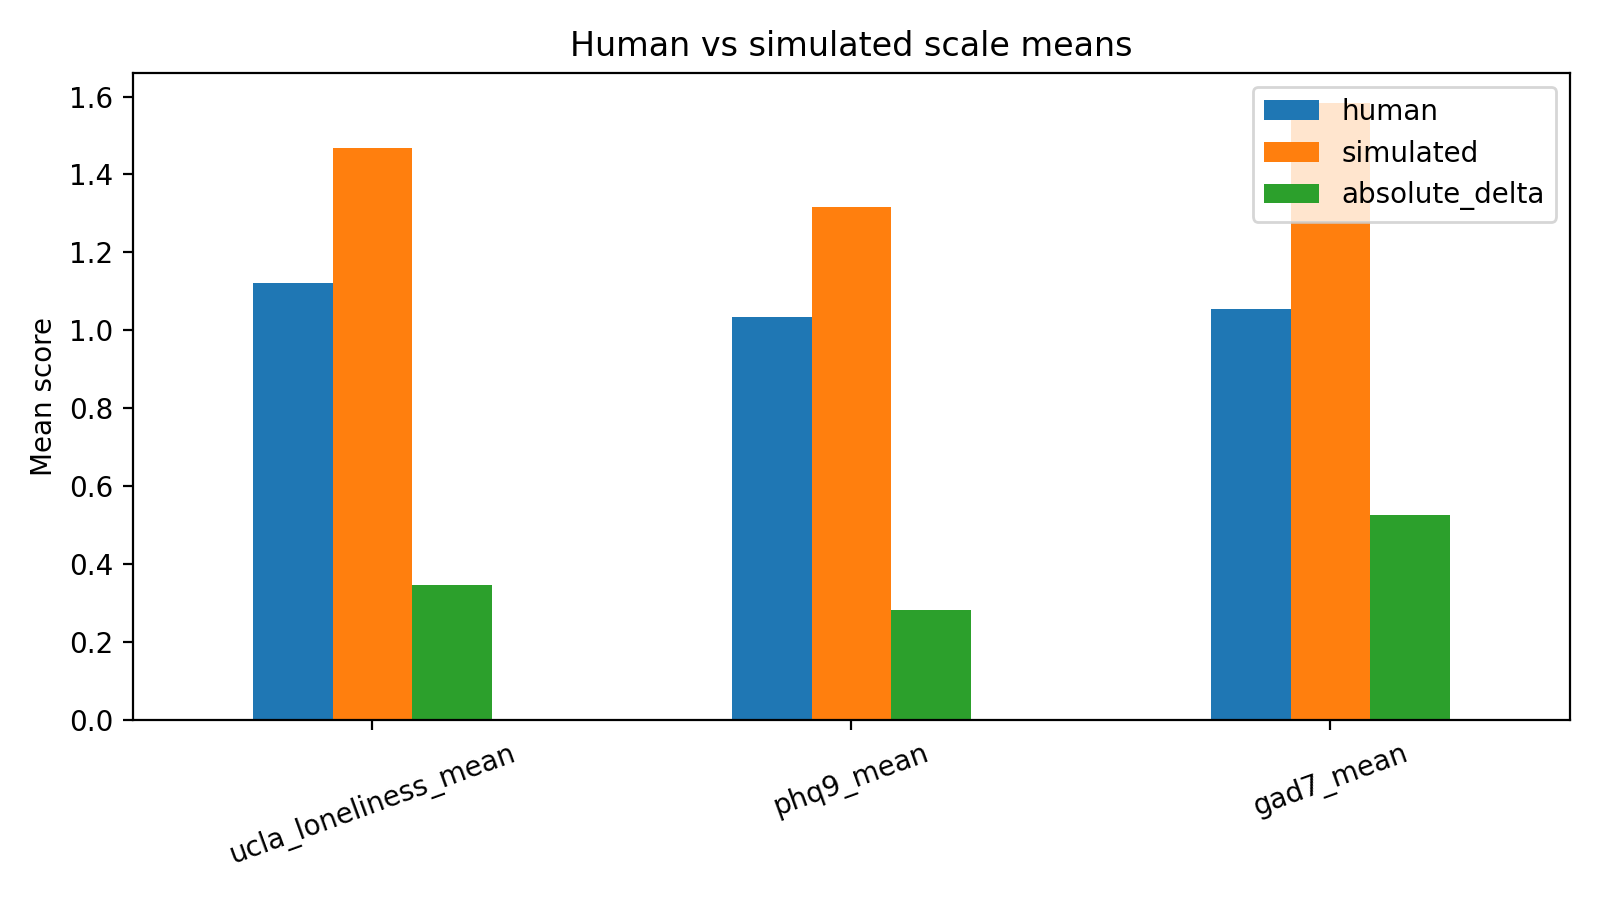

The data file committed next to this chart (first rows):
scale, human, simulated, absolute_delta
ucla_loneliness_mean, 1.12, 1.467, 0.3469
phq9_mean, 1.033, 1.315, 0.2819
gad7_mean, 1.055, 1.582, 0.5268
